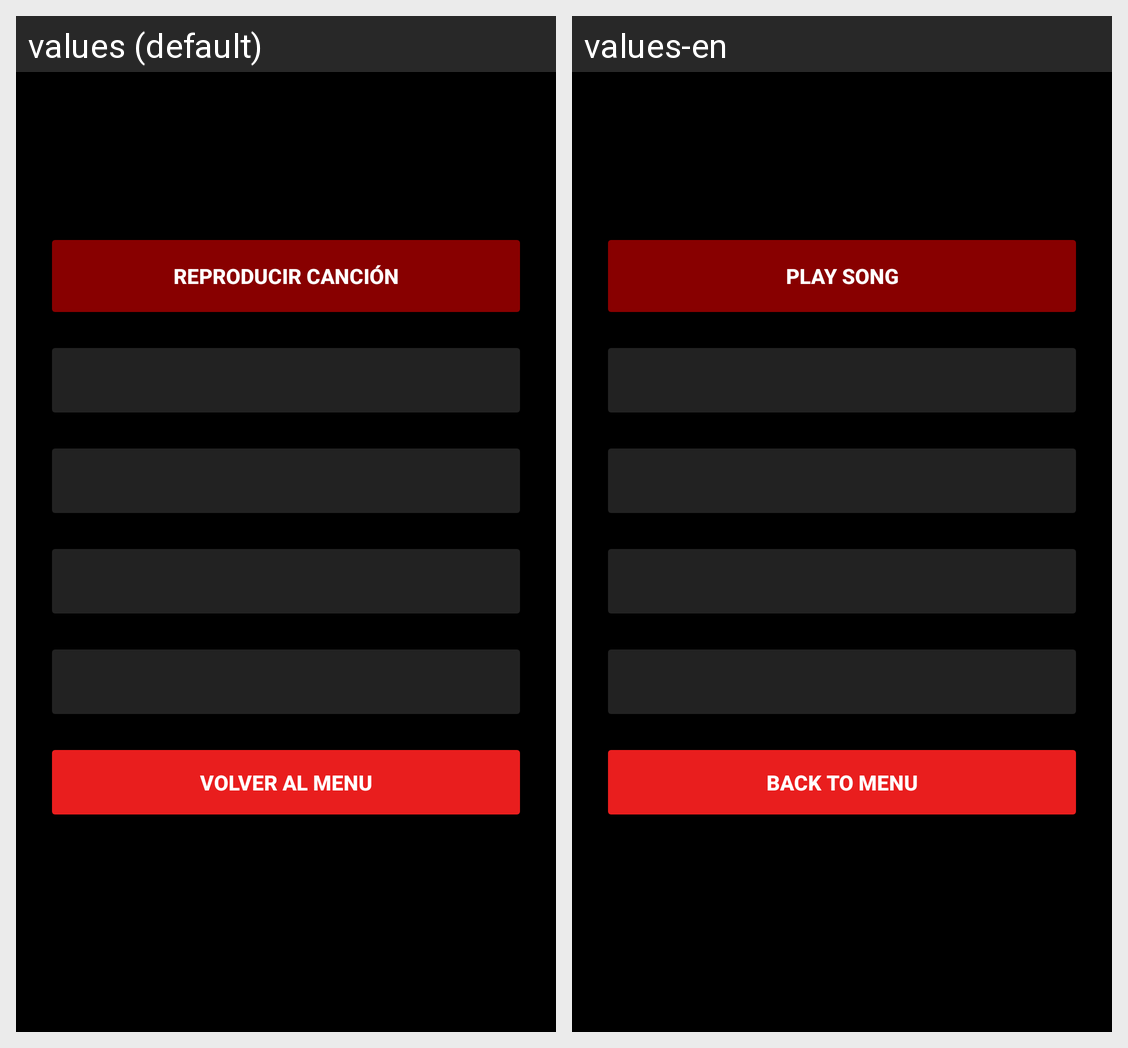

The same Android screen rendered under two of its app's locales, left to right. List the strings drawn on it with the default value and each locale's translation.
Android screen res/layout/activity_game.xml rendered under 2 locales, left to right: values (default), values-en. Device: Nexus 5 (rendered at 1080×1920; each locale shown at half size, 540×960, under a caption strip naming it); theme AppTheme.
Strings drawn on this screen, with the default value and each locale's value (text and hints the layout hard-codes, and strings that could not be matched under every locale, appear in the picture but are not listed):

play
  values: Reproducir canción
  values-en: Play song

back
  values: Volver al menu
  values-en: Back to menu
